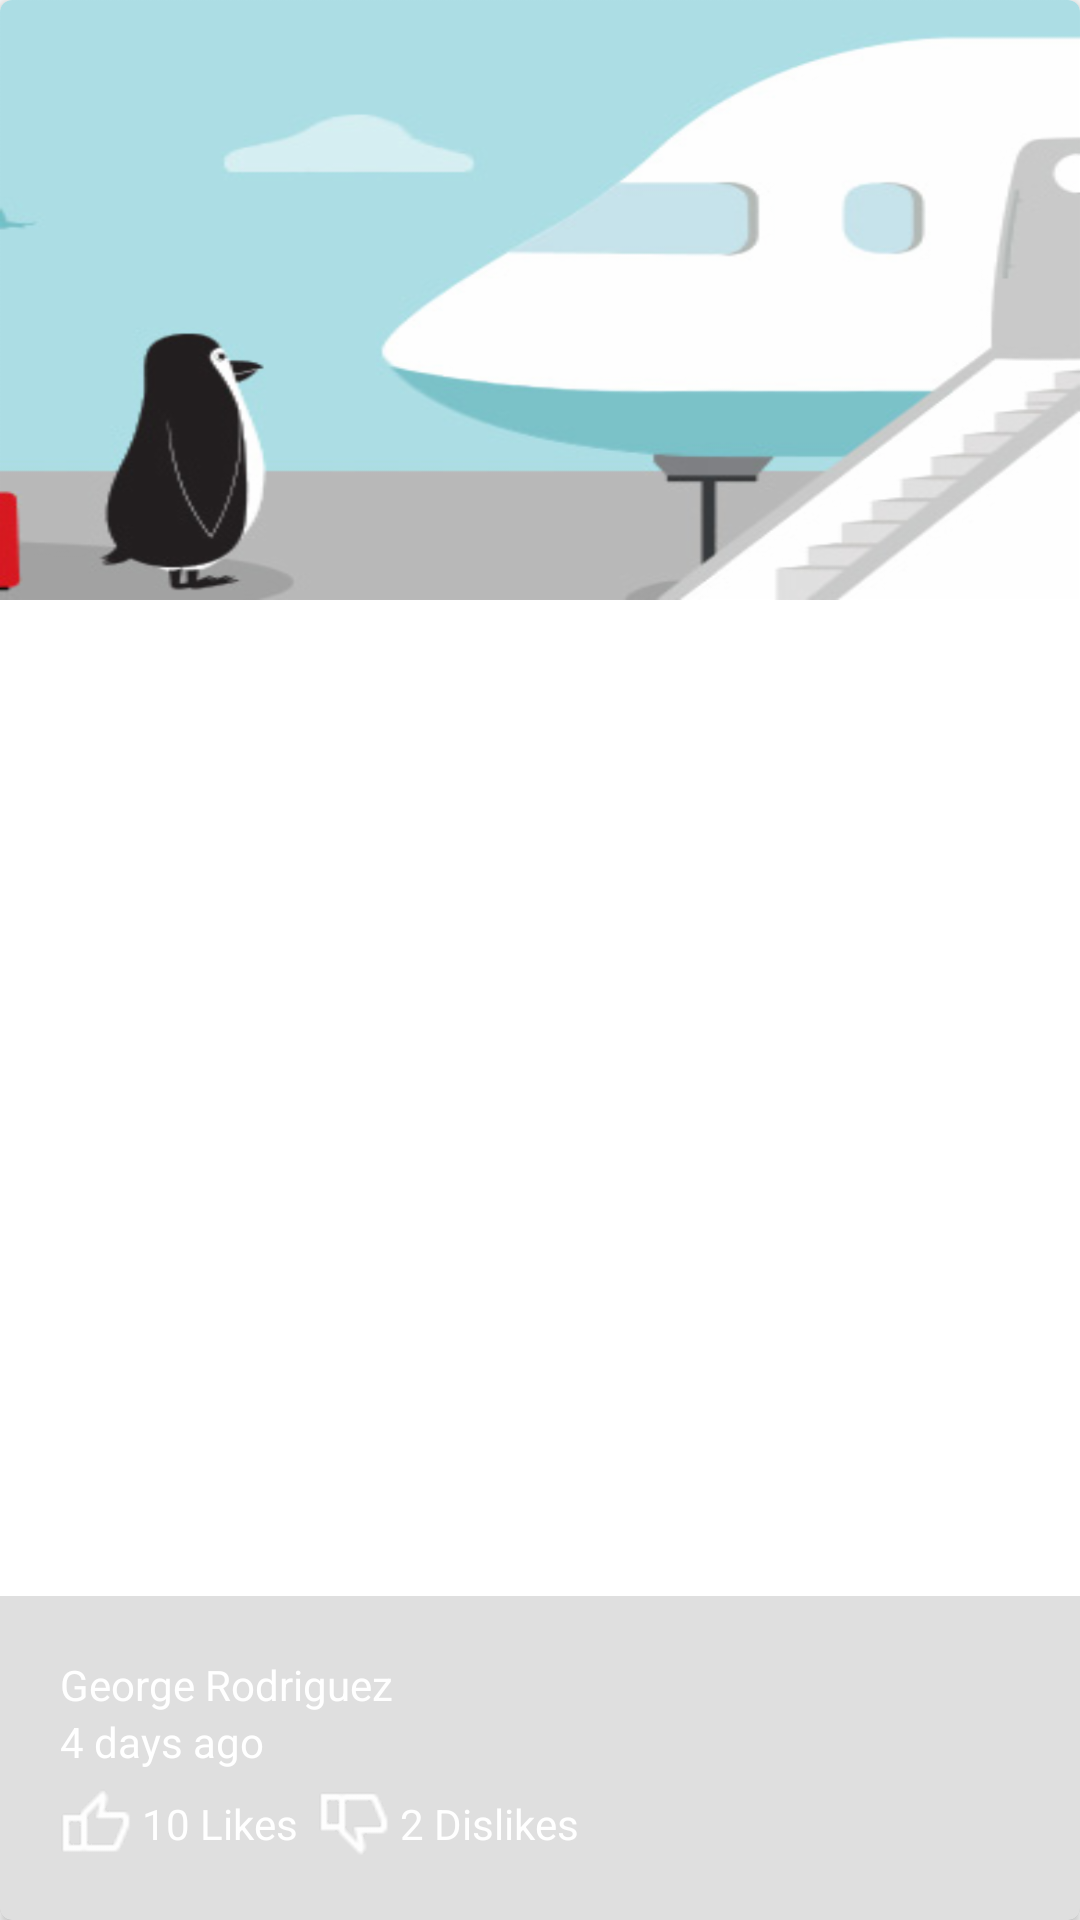

This screen was rendered from an Android layout file. Write that file and the resources it references.
<!-- AndroidManifest.xml: application theme AppTheme -->
<!-- res/layout/cardview_photo.xml -->
<?xml version="1.0" encoding="utf-8"?>
<android.support.v7.widget.CardView
    xmlns:android="http://schemas.android.com/apk/res/android"
    xmlns:cardview="http://schemas.android.com/apk/res-auto"
    android:id="@+id/photo_card_view"
    android:layout_width="match_parent"
    android:layout_height="@dimen/card_view_height"
    cardview:cardCornerRadius="@dimen/card_view_corner_radius"
    android:layout_margin="@dimen/activity_vertical_margin">

    <FrameLayout
        android:layout_width="match_parent"
        android:layout_height="match_parent">

        <ImageView
            android:id="@+id/photo_IV"
            android:layout_width="match_parent"
            android:layout_height="@dimen/card_view_height"
            android:background="@drawable/penguin"
            android:scaleType="centerCrop"
            android:transitionName="transition_name_to_photo"/>
        <LinearLayout
            android:layout_width="match_parent"
            android:layout_height="wrap_content"
            android:orientation="vertical"
            android:layout_gravity="bottom"
            android:padding="@dimen/activity_vertical_margin"
            android:paddingBottom="@dimen/activity_vertical_margin"
            android:background="#20000000">

            <TextView
                android:id="@+id/username_card_view_tv"
                android:layout_width="wrap_content"
                android:layout_height="wrap_content"
                android:text="George Rodriguez"
                android:textColor="@color/editTextColorWhite"
                android:textSize="@dimen/username_size_card_view" />
            <LinearLayout
                android:layout_width="match_parent"
                android:layout_height="wrap_content">
                <TextView
                    android:id="@+id/timeCard_tv"
                    android:layout_width="wrap_content"
                    android:layout_height="wrap_content"
                    android:textColor="@color/editTextColorWhite"
                    android:text="4 days"/>
                <TextView
                    android:layout_width="wrap_content"
                    android:layout_height="wrap_content"
                    android:textColor="@color/editTextColorWhite"
                    android:text=" ago"/>
            </LinearLayout>

            <LinearLayout
                android:layout_width="match_parent"
                android:layout_height="wrap_content"
                android:orientation="horizontal"
                android:layout_marginTop="@dimen/like_margin_top_card_view">

                <CheckBox
                    android:id="@+id/like_card_view_cb"
                    android:layout_width="wrap_content"
                    android:layout_height="wrap_content"
                    android:button="@drawable/like_check_box_selector" />
                <TextView
                    android:id="@+id/number_of_likes_tv"
                    android:layout_width="wrap_content"
                    android:layout_height="wrap_content"
                    android:textColor="@color/editTextColorWhite"
                    android:text=" 10 Likes  "/>
                <CheckBox
                    android:id="@+id/dislike_card_view_cb"
                    android:layout_width="wrap_content"
                    android:layout_height="wrap_content"
                    android:button="@drawable/dislike_check_box_selector" />
                <TextView
                    android:id="@+id/number_of_dislikes_tv"
                    android:layout_width="wrap_content"
                    android:layout_height="wrap_content"
                    android:textColor="@color/editTextColorWhite"
                    android:text=" 2 Dislikes"/>

            </LinearLayout>



        </LinearLayout>


    </FrameLayout>






    </android.support.v7.widget.CardView>
<!-- resources referenced by this layout -->
<resources>
  <color name="editTextColorWhite">#FFFFFF</color>
  <dimen name="activity_vertical_margin">20dp</dimen>
  <dimen name="card_view_corner_radius">4dp</dimen>
  <dimen name="card_view_height">200dp</dimen>
  <dimen name="like_margin_top_card_view">6dp</dimen>
  <dimen name="username_size_card_view">14sp</dimen>
  <!-- drawable dislike_check_box_selector (drawable-mdpi) -->
  <?xml version="1.0" encoding="utf-8"?>
  <selector xmlns:android="http://schemas.android.com/apk/res/android">
      <item android:drawable="@drawable/dislike_empty"
          android:state_checked="false"></item>
      <item android:drawable="@drawable/dislike_full"
          android:state_checked="true"></item>
      <item android:drawable="@drawable/dislike_empty"></item>
  
  </selector>
  <!-- drawable like_check_box_selector (drawable) -->
  <?xml version="1.0" encoding="utf-8"?>
  <selector xmlns:android="http://schemas.android.com/apk/res/android">
      <item android:drawable="@drawable/like_empty"
          android:state_checked="false"></item>
      <item android:drawable="@drawable/like_full"
          android:state_checked="true"></item>
      <item android:drawable="@drawable/like_empty"></item>
  </selector>
  <!-- drawable penguin: png bitmap (drawable-hdpi, 80824 bytes) -->
  <style name="AppTheme" parent="Theme.AppCompat.Light.DarkActionBar">
          
          <item name="colorPrimary">@color/colorPrimary</item>
          <item name="colorPrimaryDark">@color/colorPrimaryDark</item>
          <item name="colorAccent">@color/colorAccent</item>
          <item name="windowActionBar">false</item>
          <item name="windowNoTitle">true</item>
      </style>
  <!-- drawable dislike_empty: png bitmap (drawable-hdpi, 1091 bytes) -->
  <!-- drawable dislike_full: png bitmap (drawable-hdpi, 847 bytes) -->
  <!-- drawable like_empty: png bitmap (drawable-hdpi, 1031 bytes) -->
  <!-- drawable like_full: png bitmap (drawable-hdpi, 714 bytes) -->
  <color name="colorPrimary">#673AB7</color>
  <color name="colorPrimaryDark">#512DA8</color>
  <color name="colorAccent">#00BCD4</color>
</resources>
